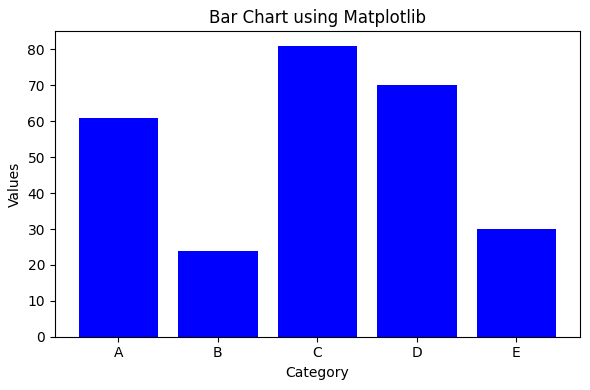
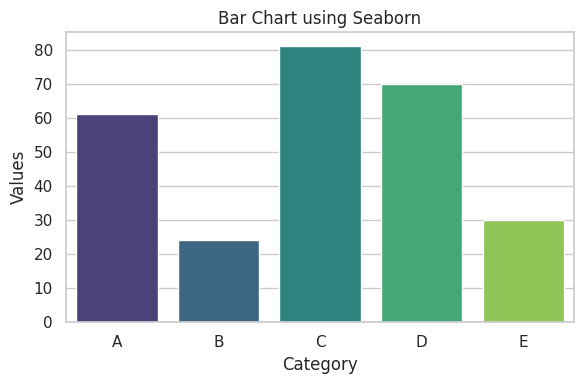

These charts were generated, in order, by the following Python code:
import matplotlib.pyplot as plt
import seaborn as sns
import numpy as np
import pandas as pd
np.random.seed(42)
data = pd.DataFrame({
    'Category': ['A', 'B', 'C', 'D', 'E'],
    'Values': np.random.randint(10, 100, 5)
})
plt.figure(figsize=(6, 4))
plt.bar(data['Category'], data['Values'], color='blue')
plt.xlabel('Category')
plt.ylabel('Values')
plt.title('Bar Chart using Matplotlib')
plt.tight_layout()
plt.show()
sns.set(style="whitegrid")
plt.figure(figsize=(6, 4))
sns.barplot(x='Category', y='Values', data=data, palette='viridis')
plt.xlabel('Category')
plt.ylabel('Values')
plt.title('Bar Chart using Seaborn')
plt.tight_layout()
plt.show()
